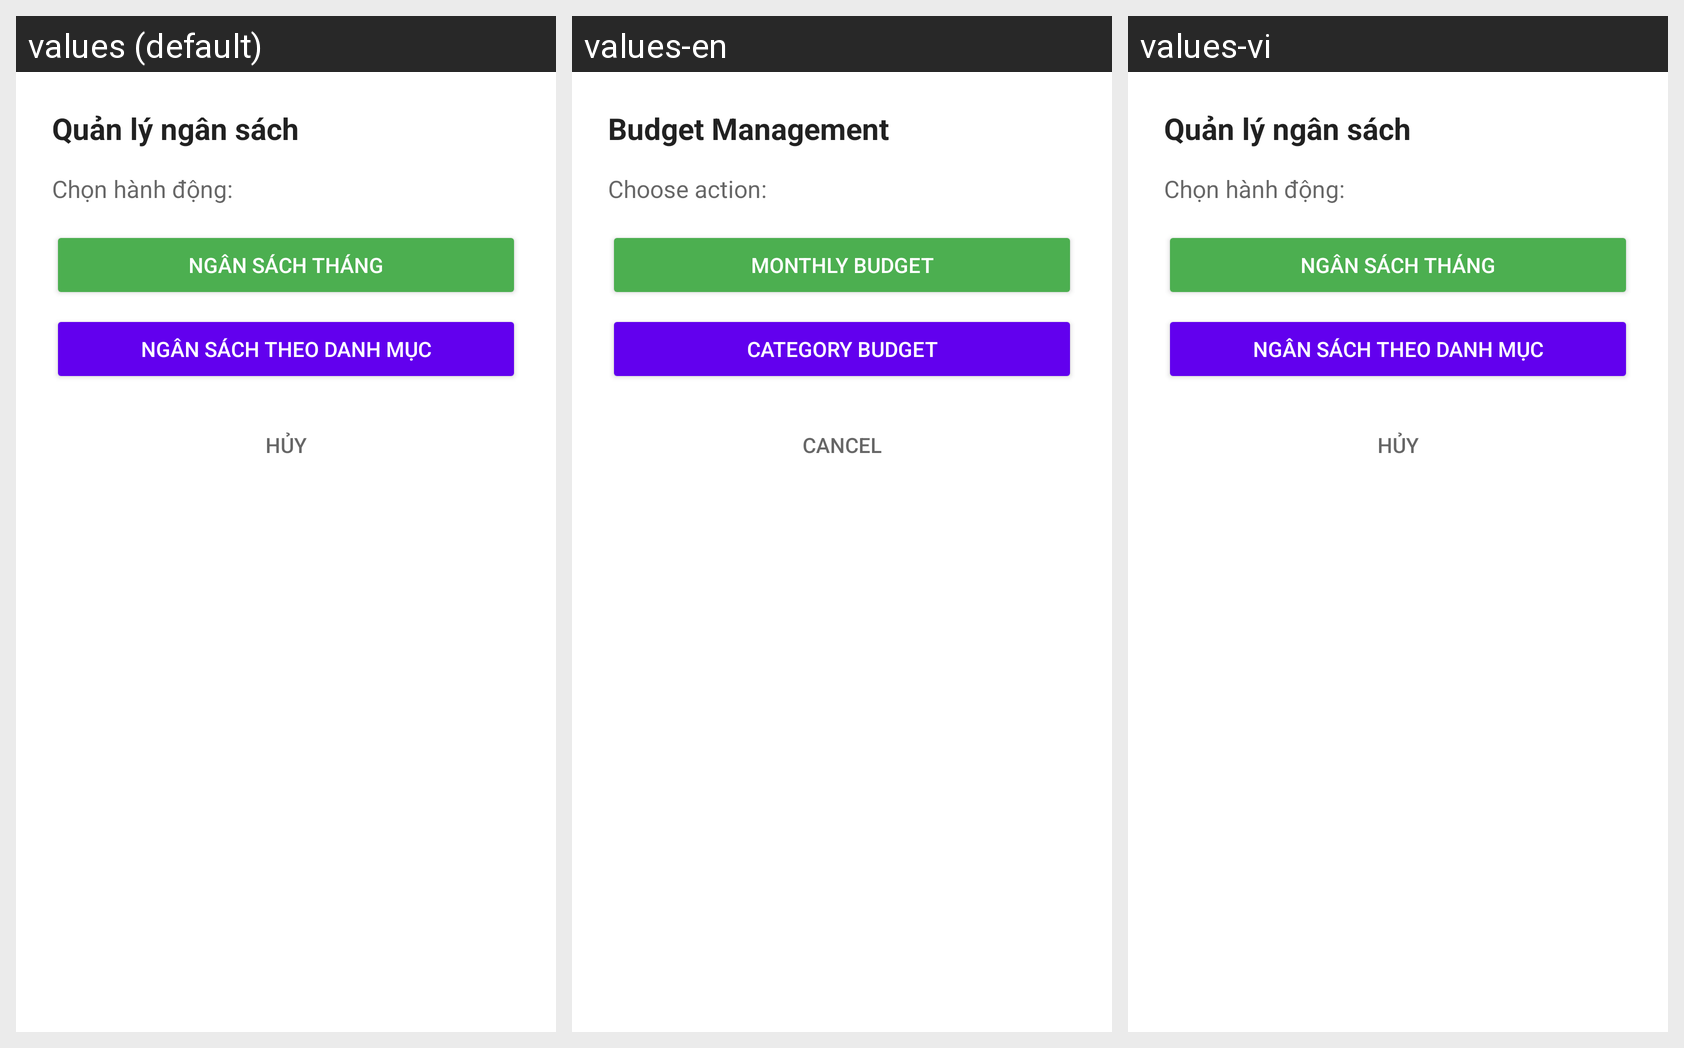

For this localized Android screen grid, give each drawn string resource with its value in every locale shown.
Android screen res/layout/dialog_budget_management.xml rendered under 3 locales, left to right: values (default), values-en, values-vi. Device: Nexus 5 (rendered at 1080×1920; each locale shown at half size, 540×960, under a caption strip naming it); theme Theme.Spendingmanagementapp.
Strings drawn on this screen, with the default value and each locale's value (text and hints the layout hard-codes, and strings that could not be matched under every locale, appear in the picture but are not listed):

budget_management_title
  values: Quản lý ngân sách
  values-en: Budget Management
  values-vi: Quản lý ngân sách  [not translated; the default value is used]

choose_action
  values: Chọn hành động:
  values-en: Choose action:
  values-vi: Chọn hành động:  [not translated; the default value is used]

monthly_budget_button
  values: Ngân sách tháng
  values-en: Monthly Budget
  values-vi: Ngân sách tháng  [not translated; the default value is used]

category_budget_button
  values: Ngân sách theo danh mục
  values-en: Category Budget
  values-vi: Ngân sách theo danh mục  [not translated; the default value is used]

cancel_button
  values: Hủy
  values-en: Cancel
  values-vi: Hủy  [not translated; the default value is used]
